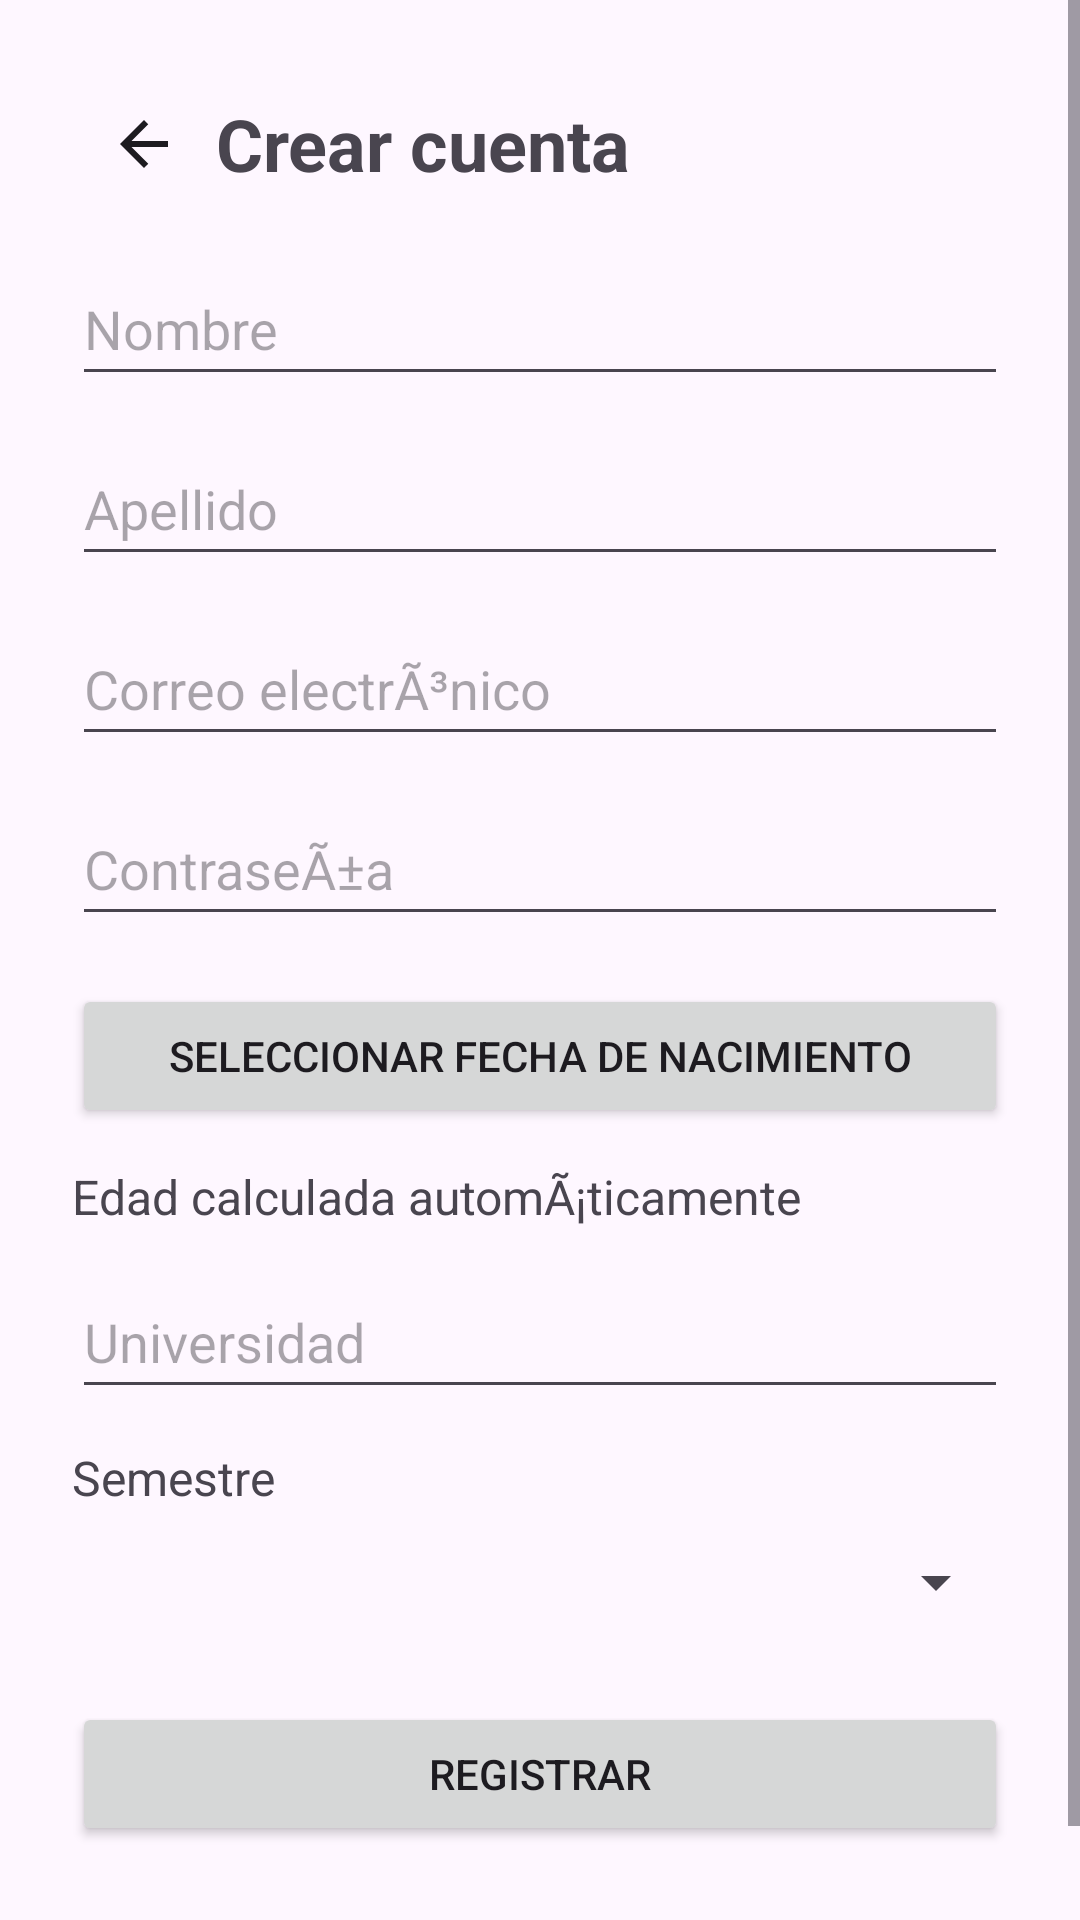

Android layout source for this screen:
<!-- AndroidManifest.xml: application theme Theme.ParcialKotlinApp -->
<!-- res/layout/activity_registro.xml -->
<?xml version="1.0" encoding="utf-8"?>
<ScrollView xmlns:android="http://schemas.android.com/apk/res/android" android:layout_width="match_parent" android:layout_height="match_parent" android:fillViewport="true">
<LinearLayout android:layout_width="match_parent" android:layout_height="wrap_content" android:orientation="vertical" android:padding="24dp">
<LinearLayout android:layout_width="match_parent" android:layout_height="wrap_content" android:orientation="horizontal" android:gravity="center_vertical">
<ImageButton android:id="@+id/btnBack" android:layout_width="48dp" android:layout_height="48dp" android:background="?attr/selectableItemBackgroundBorderless" android:src="@drawable/ic_back" android:contentDescription="Regresar a la pantalla anterior" />
<TextView android:layout_width="0dp" android:layout_weight="1" android:layout_height="wrap_content" android:text="Crear cuenta" android:textSize="24sp" android:textStyle="bold" />
</LinearLayout><EditText android:id="@+id/etNombre" android:layout_width="match_parent" android:layout_height="wrap_content" android:minHeight="48dp" android:layout_marginTop="12dp" android:hint="Nombre" android:inputType="textCapWords" android:maxLength="100" /><EditText android:id="@+id/etApellido" android:layout_width="match_parent" android:layout_height="wrap_content" android:minHeight="48dp" android:layout_marginTop="12dp" android:hint="Apellido" android:inputType="textCapWords" android:maxLength="100" /><EditText android:id="@+id/etCorreoRegistro" android:layout_width="match_parent" android:layout_height="wrap_content" android:minHeight="48dp" android:layout_marginTop="12dp" android:hint="Correo electrÃ³nico" android:inputType="textEmailAddress" android:maxLength="150" /><EditText android:id="@+id/etPasswordRegistro" android:layout_width="match_parent" android:layout_height="wrap_content" android:minHeight="48dp" android:layout_marginTop="12dp" android:hint="ContraseÃ±a" android:inputType="textPassword" android:saveEnabled="false" android:maxLength="72" /><Button android:id="@+id/btnFechaNacimiento" android:layout_width="match_parent" android:layout_height="wrap_content" android:layout_marginTop="16dp" android:text="Seleccionar fecha de nacimiento" /><TextView android:id="@+id/tvEdadCalculada" android:layout_width="match_parent" android:layout_height="wrap_content" android:layout_marginTop="12dp" android:text="Edad calculada automÃ¡ticamente" android:textSize="16sp" /><EditText android:id="@+id/etUniversidad" android:layout_width="match_parent" android:layout_height="wrap_content" android:minHeight="48dp" android:layout_marginTop="12dp" android:hint="Universidad" android:inputType="textCapWords" android:maxLength="150" /><TextView android:id="@+id/tvSemestre" android:layout_width="match_parent" android:layout_height="wrap_content" android:layout_marginTop="12dp" android:text="Semestre" android:textSize="16sp" /><Spinner android:id="@+id/spSemestre" android:layout_width="match_parent" android:layout_height="48dp" android:contentDescription="Seleccione semestre del 1 al 10" /><Button android:id="@+id/btnRegistrar" android:layout_width="match_parent" android:layout_height="wrap_content" android:layout_marginTop="16dp" android:text="REGISTRAR" /><TextView android:id="@+id/tvMensajeRegistro" android:layout_width="match_parent" android:layout_height="wrap_content" android:layout_marginTop="12dp" android:text="" android:textSize="16sp" />
</LinearLayout></ScrollView>
<!-- resources referenced by this layout -->
<resources>
  <!-- drawable ic_back (drawable) -->
  <vector xmlns:android="http://schemas.android.com/apk/res/android" android:width="24dp" android:height="24dp" android:viewportWidth="24" android:viewportHeight="24"><path android:fillColor="?attr/colorOnSurface" android:pathData="M20,11H7.83l5.59,-5.59L12,4l-8,8 8,8 1.42,-1.41L7.83,13H20z" /></vector>
  <style name="Theme.ParcialKotlinApp" parent="Base.Theme.ParcialKotlinApp" />
  <style name="Base.Theme.ParcialKotlinApp" parent="Theme.Material3.DayNight.NoActionBar">
          
          
      </style>
</resources>
